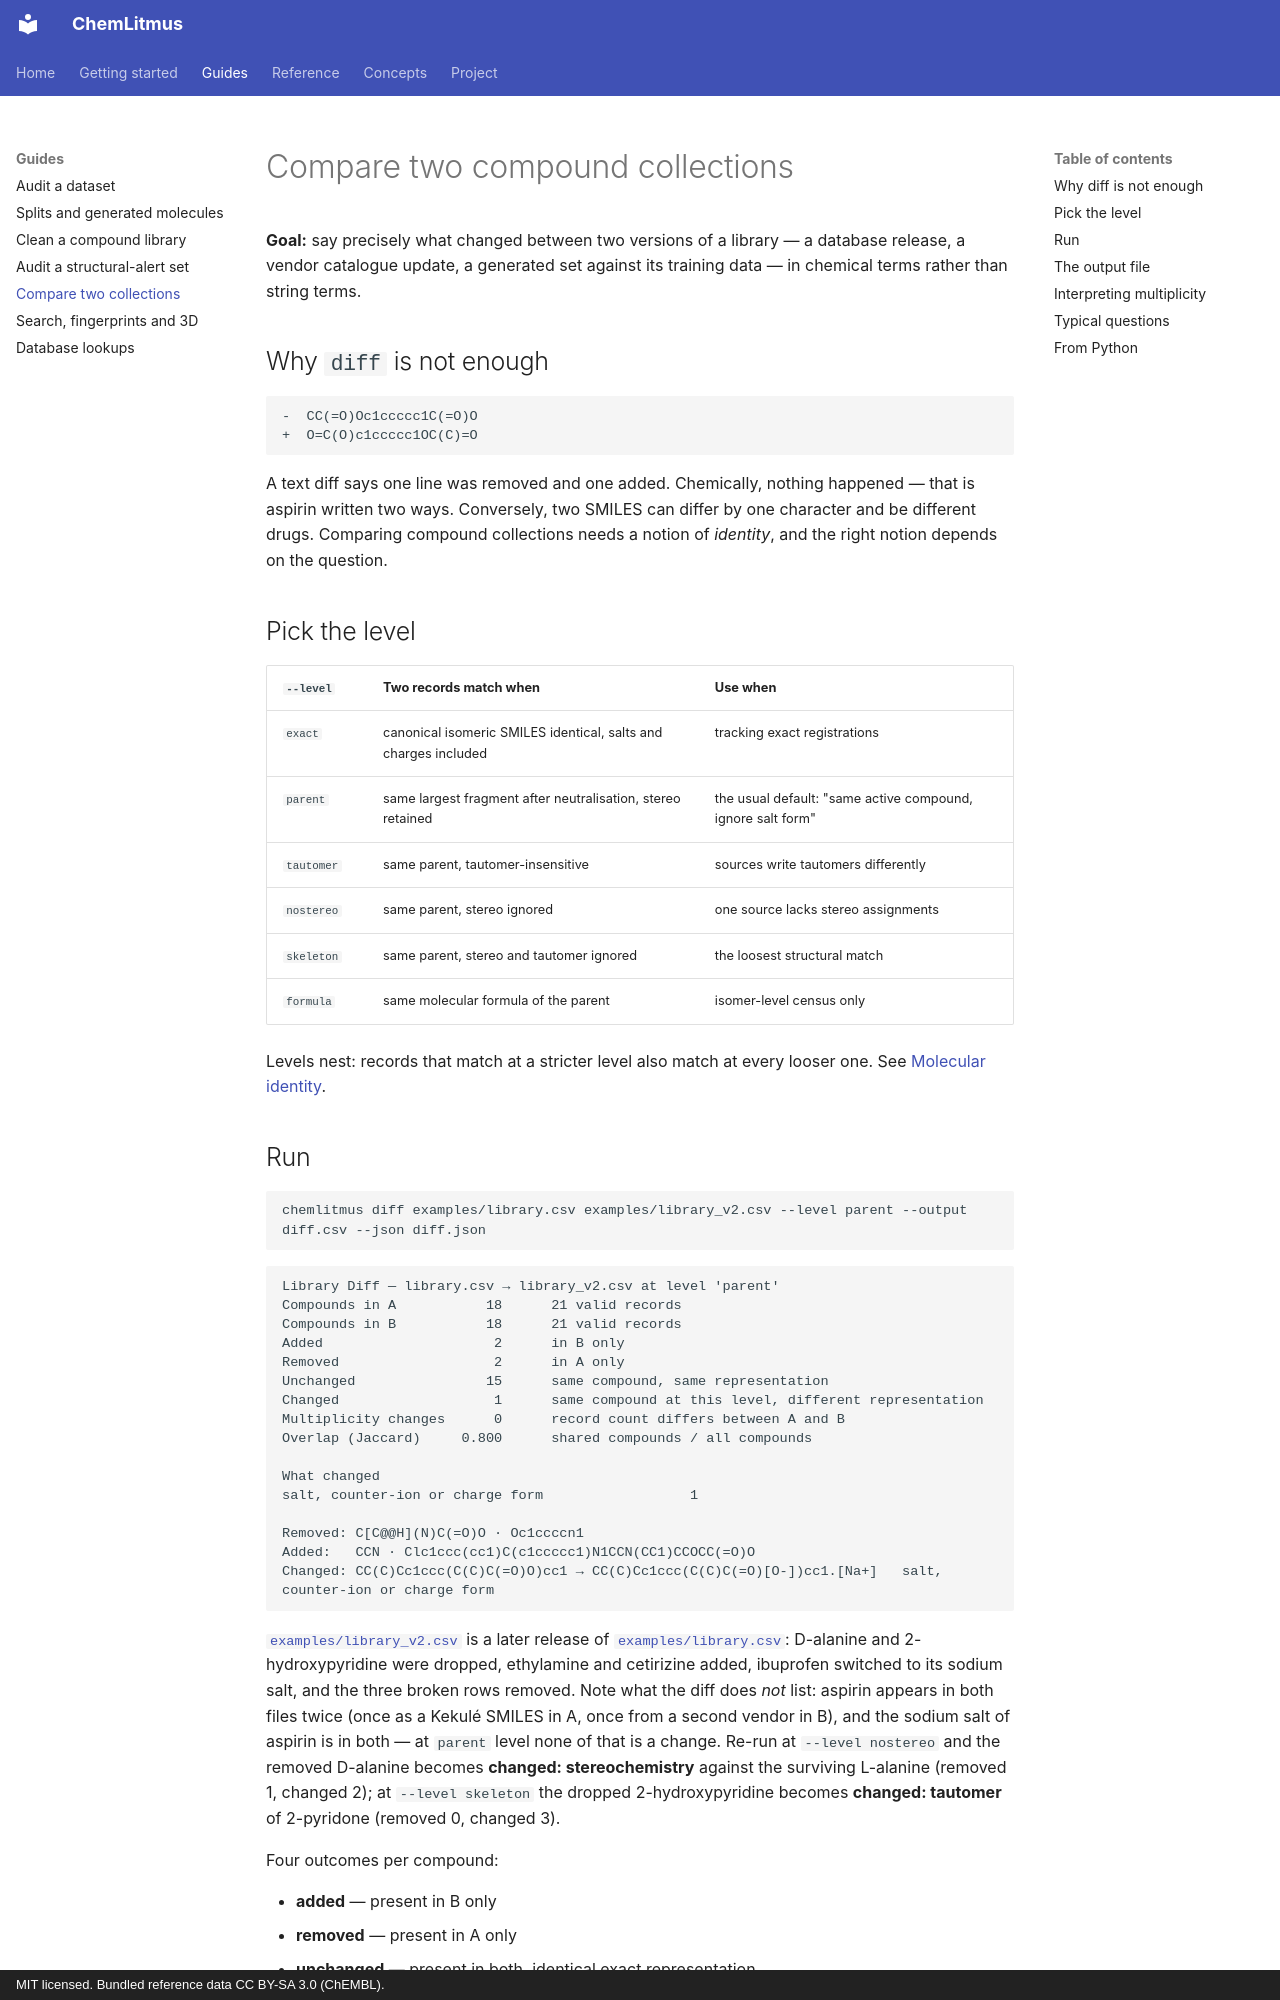

repository: AtharvaTilewale/ChemLitmus · page: guides/compare-libraries/index.html · generator: mkdocs · copyright: MIT licensed. Bundled reference data CC BY-SA 3.0 (ChEMBL).

# Compare two compound collections

**Goal:** say precisely what changed between two versions of a library — a database release, a vendor catalogue update, a generated set against its training data — in chemical terms rather than string terms.

## Why `diff` is not enough

```
-  CC(=O)Oc1ccccc1C(=O)O
+  O=C(O)c1ccccc1OC(C)=O
```

A text diff says one line was removed and one added. Chemically, nothing happened — that is aspirin written two ways. Conversely, two SMILES can differ by one character and be different drugs. Comparing compound collections needs a notion of *identity*, and the right notion depends on the question.

## Pick the level

| `--level` | Two records match when | Use when |
|---|---|---|
| `exact` | canonical isomeric SMILES identical, salts and charges included | tracking exact registrations |
| `parent` | same largest fragment after neutralisation, stereo retained | the usual default: "same active compound, ignore salt form" |
| `tautomer` | same parent, tautomer-insensitive | sources write tautomers differently |
| `nostereo` | same parent, stereo ignored | one source lacks stereo assignments |
| `skeleton` | same parent, stereo and tautomer ignored | the loosest structural match |
| `formula` | same molecular formula of the parent | isomer-level census only |

Levels nest: records that match at a stricter level also match at every looser one. See [Molecular identity](../concepts/molecular-identity.md).
